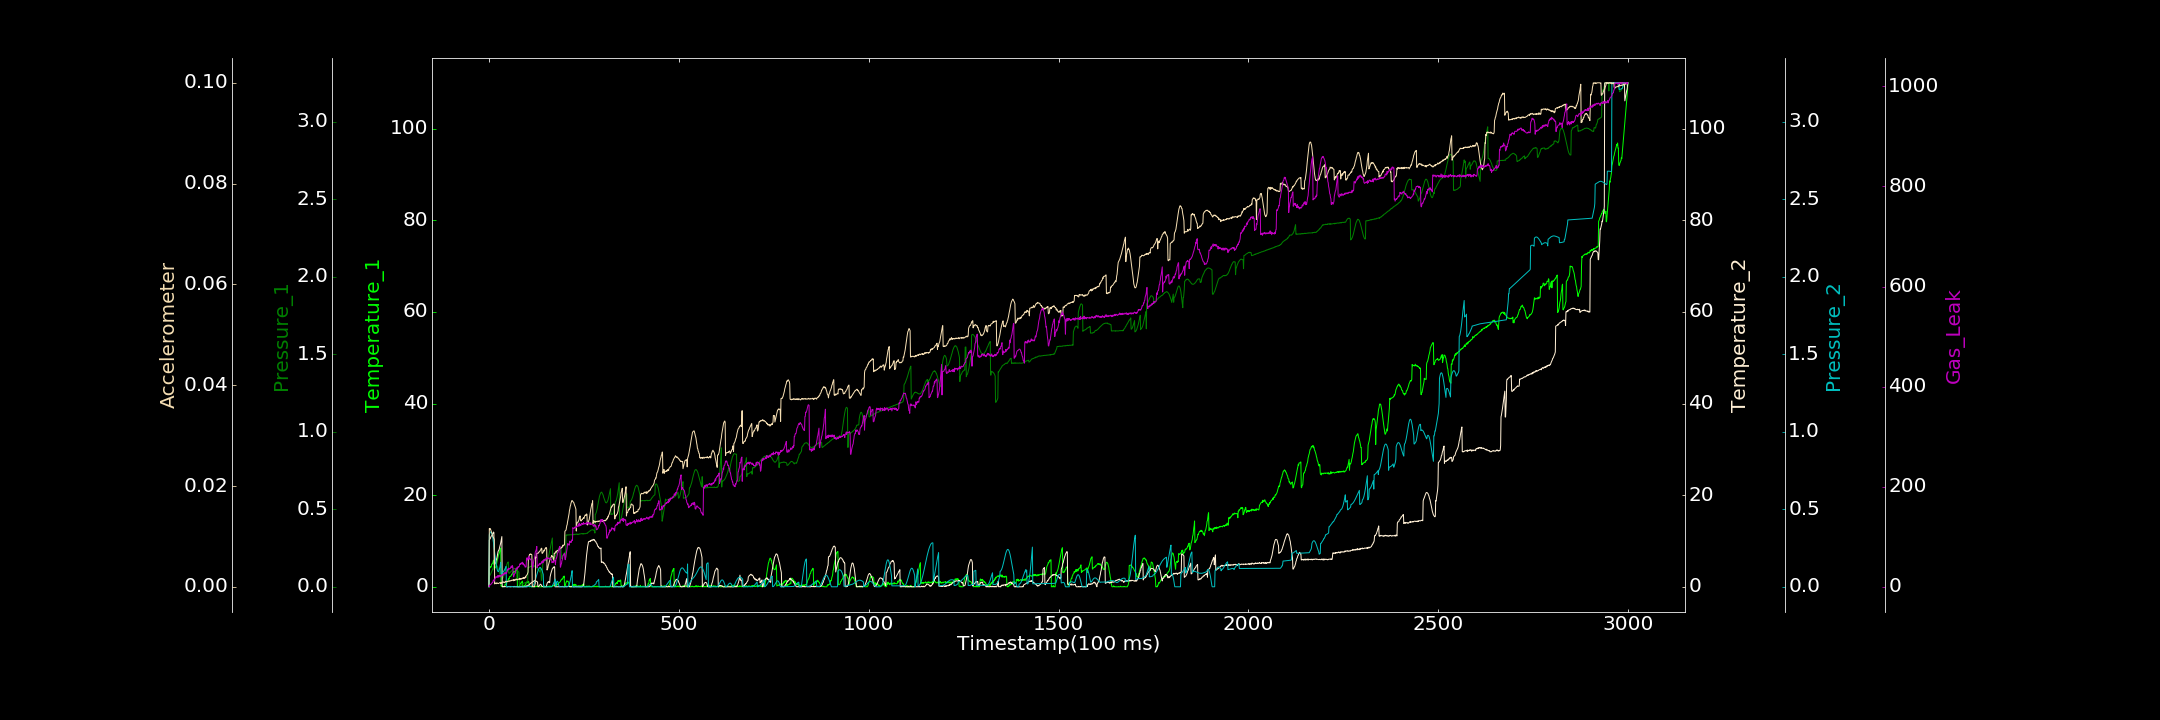

The table this chart was drawn from, first rows:
0.000000000, 0.000000000, 0.000348084, 0.000000000, 0.000000000, 0.000082142, 1.541512903
1, 3.919, 0.07057, 10.19, 0.3353, 0.01155, 0.000000000
2, 4.119, 0.07336, 10.39, 0.3436, 0.01133, 3.437
3, 4.42, 0.07463, 10.47, 0.3492, 0.01157, 4.233
4, 4.154, 0.08159, 10.63, 0.353, 0.01136, 4.034
5, 4.391, 0.08536, 10.88, 0.3542, 0.01129, 4.732
6, 4.369, 0.09114, 11.02, 0.3525, 0.01101, 5.902
7, 4.916, 0.09733, 11.2, 0.3477, 0.01076, 6.181
8, 4.961, 0.1036, 11.34, 0.34, 0.0106, 7.9
9, 5.08, 0.109, 11.43, 0.3298, 0.01038, 8.818
10, 5.134, 0.1163, 11.62, 0.317, 0.01005, 8.327
11, 5.464, 0.1231, 11.75, 0.3014, 0.009846, 12.37
12, 5.832, 0.1289, 11.96, 0.2836, 0.009776, 12.29
13, 5.753, 0.135, 11.86, 0.2647, 0.00956, 14.17
14, 3.772, 0.1303, 4.845, 0.2447, 0.009457, 11.57
15, 3.944, 0.1335, 4.886, 0.2241, 0.000574, 14.94
16, 4.141, 0.1378, 5.066, 0.2031, 0.0007602, 16.67
17, 4.194, 0.1406, 5.141, 0.1832, 0.000641, 17.25
18, 4.466, 0.1415, 5.32, 0.1642, 0.0006333, 20.24
19, 4.697, 0.1397, 5.77, 0.1466, 0.0007372, 19.74
20, 4.957, 0.1391, 6.033, 0.1312, 0.000609, 18.9
21, 5.392, 0.1365, 6.308, 0.1187, 0.0007785, 18.92
22, 5.877, 0.1322, 6.74, 0.1085, 0.0007257, 21.09
23, 6.118, 0.127, 7.22, 0.1019, 0.0007136, 22.19
24, 6.537, 0.1195, 7.68, 0.09848, 0.0006377, 18.83
25, 6.915, 0.1134, 7.877, 0.09799, 0.0006475, 22.45
26, 7.127, 0.1033, 7.993, 0.1012, 0.0007108, 22.04
27, 7.306, 0.09574, 8.217, 0.1077, 0.0007497, 21.72
28, 7.539, 0.08698, 8.548, 0.1168, 0.0008072, 22.66
29, 8.077, 0.07939, 8.956, 0.1285, 0.0008423, 19.62
30, 8.159, 0.07244, 9.208, 0.1422, 0.0007387, 21.19
31, 8.472, 0.06557, 9.582, 0.158, 0.0006495, 22.43
32, 0.1396, 0.06015, 10.05, 0.08529, 0.0008225, 21.72
33, 0.261, 0.05598, 10.55, 0.08606, 0.0007013, 23.61
34, 0.1957, 0.05591, 10.96, 0.08705, 0.0008257, 24.04
35, 0.000000000, 0.05393, 0.000000000, 0.08858, 0.0008923, 22.99
36, 0.03242, 0.05646, 0.05824, 0.09099, 0.0008664, 23.95
37, 0.000000000, 0.058, 0.04228, 0.09375, 0.000996, 24.77
38, 0.05138, 0.06272, 0.0198, 0.09706, 0.0009158, 25.68
39, 0.04722, 0.07019, 0.000000000, 0.1006, 0.0009137, 23.14
40, 0.1194, 0.07786, 0.1181, 0.1051, 0.0009473, 27.61
41, 0.1323, 0.08558, 0.000000000, 0.1095, 0.0008482, 27.99
42, 0.2631, 0.09442, 0.04321, 0.1143, 0.000855, 27.7
43, 0.6599, 0.1046, 0.03012, 0.1195, 0.0009692, 25.59
44, 0.4853, 0.1173, 0.004558, 0.125, 0.001114, 27.44
45, 0.5092, 0.1261, 0.0246, 0.1308, 0.000934, 28.64
46, 0.6006, 0.1349, 0.03626, 0.000000000, 0.0009855, 26.38
47, 0.8528, 0.1447, 0.000000000, 0.00003777, 0.001055, 28.91
48, 1.123, 0.1494, 0.04917, 0.000000000, 0.00102, 30.58
49, 1.232, 0.1571, 0.000000000, 0.00004114, 0.001088, 34.26
50, 1.245, 0.1583, 0.000000000, 0.00004789, 0.001043, 33.82
51, 1.676, 0.1605, 0.06482, 0.00006806, 0.001089, 37.24
52, 1.767, 0.08907, 0.0676, 0.000000000, 0.001156, 34.88
53, 1.681, 0.08829, 0.06628, 0.0001715, 0.001129, 36.4
54, 2.18, 0.08721, 0.07757, 0.0001149, 0.001198, 35.76
55, 2.236, 0.09153, 0.000000000, 0.000002891, 0.001108, 36.97
56, 2.249, 0.09349, 0.000000000, 0.000000000, 0.001163, 36.54
57, 2.266, 0.09548, 0.000000000, 0.0001433, 0.0012, 38.22
58, 2.438, 0.09981, 0.1001, 0.00082, 0.001256, 39.66
59, 2.484, 0.1005, 0.000000000, 0.001468, 0.001205, 41.72
60, 2.751, 0.1029, 0.04636, 0.001931, 0.001315, 38.62
... 2,939 more rows
